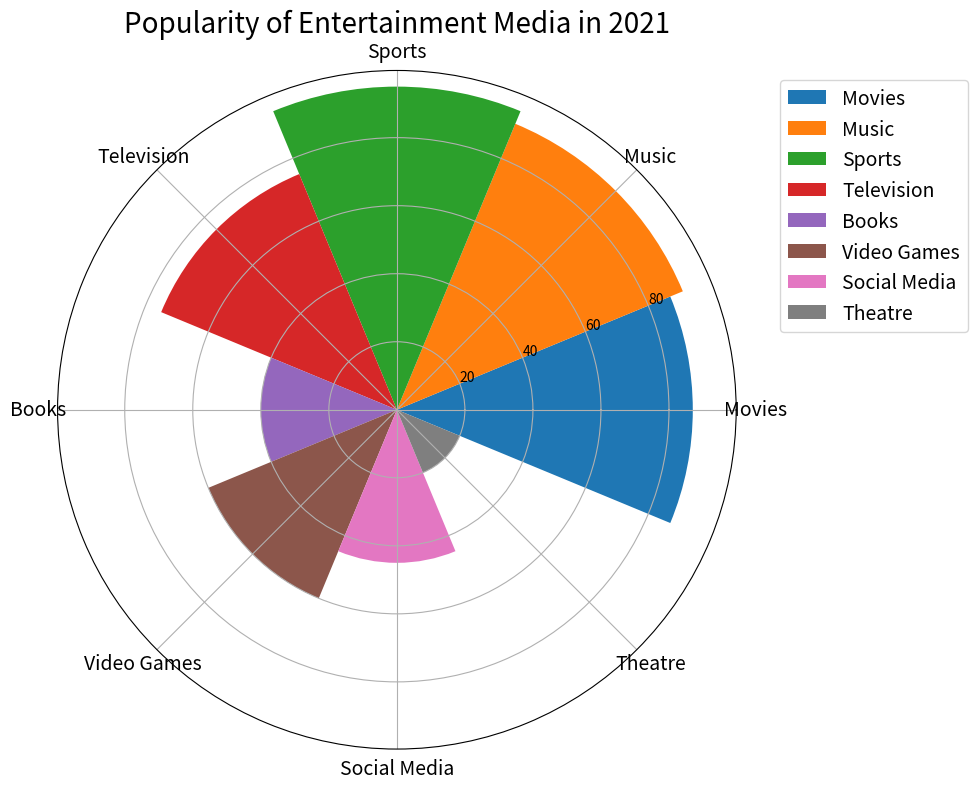

Here is the Python script that generated this plot: (Note: this script raises an exception after producing the figure.)

import matplotlib.pyplot as plt
import numpy as np

data_labels = ["Movies","Music","Sports","Television","Books","Video Games","Social Media","Theatre"]
data = np.array([87,91,95,75,40,60,45,20])
line_labels = ["Category","Number"]

# Create figure
fig = plt.figure(figsize=(12,8))
ax = fig.add_subplot(111, projection='polar')

# Calculate sector angle
num_categories = len(data_labels)
sector_angle = (2 * np.pi) / num_categories

# Draw sectors
for i in range(num_categories):
    ax.bar(sector_angle * i, data[i], width=sector_angle, label=data_labels[i])

# Set ticks and legend
ax.set_xticks(np.linspace(0, 2 * np.pi, num_categories, endpoint=False))
ax.set_xticklabels(data_labels, fontsize=14)
ax.legend(bbox_to_anchor=(1.05, 1), loc='upper left', fontsize=14)

# Set title
ax.set_title("Popularity of Entertainment Media in 2021", fontsize=20)

# Resize image
plt.tight_layout()

# Save figure
plt.savefig('/cpfs01/user/yanxiangchao/code0/gpt_chart/structchart_simulation/simulated_data_corner_cases/rose/png/20231227-054203_9.png')

# Clear current image state
plt.clf()
